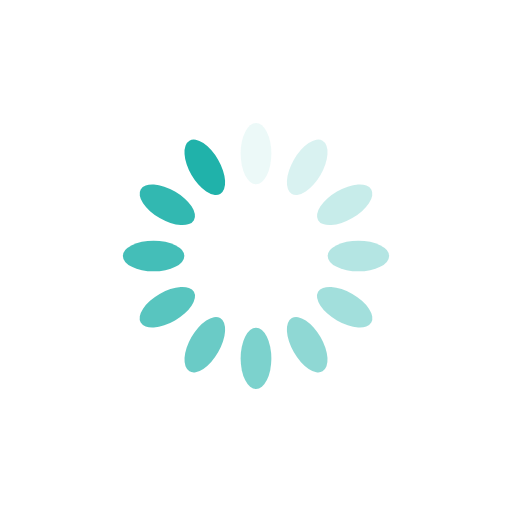
t = 0.00 s
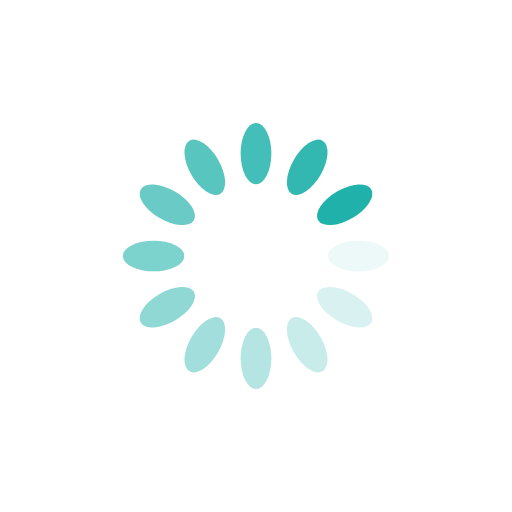
t = 0.25 s
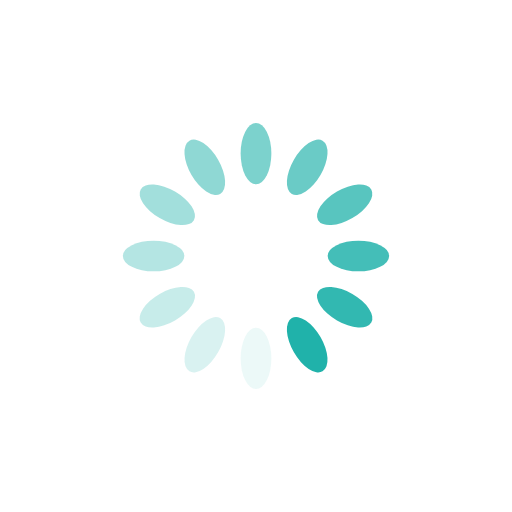
t = 0.50 s
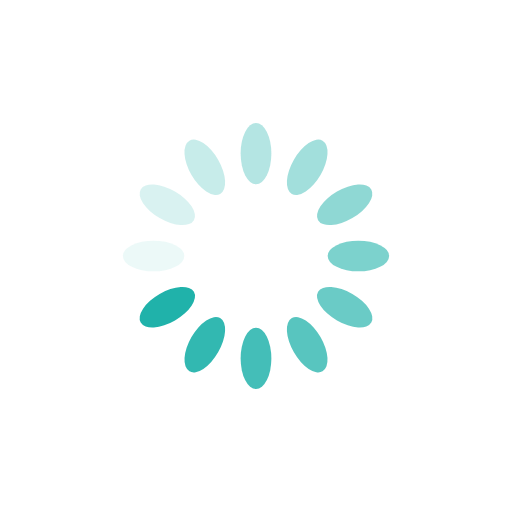
t = 0.75 s

The animated SVG that drew these frames (rendered in a browser with its animation timeline set to each time). Animation: 12 SMIL elements (animate=12); one cycle of 1.00 s, repeats indefinitely.

<?xml version="1.0" encoding="utf-8"?>
<svg xmlns="http://www.w3.org/2000/svg" xmlns:xlink="http://www.w3.org/1999/xlink" style="margin: auto; background: none; display: block; shape-rendering: auto;" width="200px" height="200px" viewBox="0 0 100 100" preserveAspectRatio="xMidYMid">
<g transform="rotate(0 50 50)">
  <rect x="47" y="24" rx="3" ry="6" width="6" height="12" fill="#20b2aa">
    <animate attributeName="opacity" values="1;0" keyTimes="0;1" dur="1s" begin="-0.9166666666666666s" repeatCount="indefinite"></animate>
  </rect>
</g><g transform="rotate(30 50 50)">
  <rect x="47" y="24" rx="3" ry="6" width="6" height="12" fill="#20b2aa">
    <animate attributeName="opacity" values="1;0" keyTimes="0;1" dur="1s" begin="-0.8333333333333334s" repeatCount="indefinite"></animate>
  </rect>
</g><g transform="rotate(60 50 50)">
  <rect x="47" y="24" rx="3" ry="6" width="6" height="12" fill="#20b2aa">
    <animate attributeName="opacity" values="1;0" keyTimes="0;1" dur="1s" begin="-0.75s" repeatCount="indefinite"></animate>
  </rect>
</g><g transform="rotate(90 50 50)">
  <rect x="47" y="24" rx="3" ry="6" width="6" height="12" fill="#20b2aa">
    <animate attributeName="opacity" values="1;0" keyTimes="0;1" dur="1s" begin="-0.6666666666666666s" repeatCount="indefinite"></animate>
  </rect>
</g><g transform="rotate(120 50 50)">
  <rect x="47" y="24" rx="3" ry="6" width="6" height="12" fill="#20b2aa">
    <animate attributeName="opacity" values="1;0" keyTimes="0;1" dur="1s" begin="-0.5833333333333334s" repeatCount="indefinite"></animate>
  </rect>
</g><g transform="rotate(150 50 50)">
  <rect x="47" y="24" rx="3" ry="6" width="6" height="12" fill="#20b2aa">
    <animate attributeName="opacity" values="1;0" keyTimes="0;1" dur="1s" begin="-0.5s" repeatCount="indefinite"></animate>
  </rect>
</g><g transform="rotate(180 50 50)">
  <rect x="47" y="24" rx="3" ry="6" width="6" height="12" fill="#20b2aa">
    <animate attributeName="opacity" values="1;0" keyTimes="0;1" dur="1s" begin="-0.4166666666666667s" repeatCount="indefinite"></animate>
  </rect>
</g><g transform="rotate(210 50 50)">
  <rect x="47" y="24" rx="3" ry="6" width="6" height="12" fill="#20b2aa">
    <animate attributeName="opacity" values="1;0" keyTimes="0;1" dur="1s" begin="-0.3333333333333333s" repeatCount="indefinite"></animate>
  </rect>
</g><g transform="rotate(240 50 50)">
  <rect x="47" y="24" rx="3" ry="6" width="6" height="12" fill="#20b2aa">
    <animate attributeName="opacity" values="1;0" keyTimes="0;1" dur="1s" begin="-0.25s" repeatCount="indefinite"></animate>
  </rect>
</g><g transform="rotate(270 50 50)">
  <rect x="47" y="24" rx="3" ry="6" width="6" height="12" fill="#20b2aa">
    <animate attributeName="opacity" values="1;0" keyTimes="0;1" dur="1s" begin="-0.16666666666666666s" repeatCount="indefinite"></animate>
  </rect>
</g><g transform="rotate(300 50 50)">
  <rect x="47" y="24" rx="3" ry="6" width="6" height="12" fill="#20b2aa">
    <animate attributeName="opacity" values="1;0" keyTimes="0;1" dur="1s" begin="-0.08333333333333333s" repeatCount="indefinite"></animate>
  </rect>
</g><g transform="rotate(330 50 50)">
  <rect x="47" y="24" rx="3" ry="6" width="6" height="12" fill="#20b2aa">
    <animate attributeName="opacity" values="1;0" keyTimes="0;1" dur="1s" begin="0s" repeatCount="indefinite"></animate>
  </rect>
</g>
<!-- [ldio] generated by https://loading.io/ --></svg>
